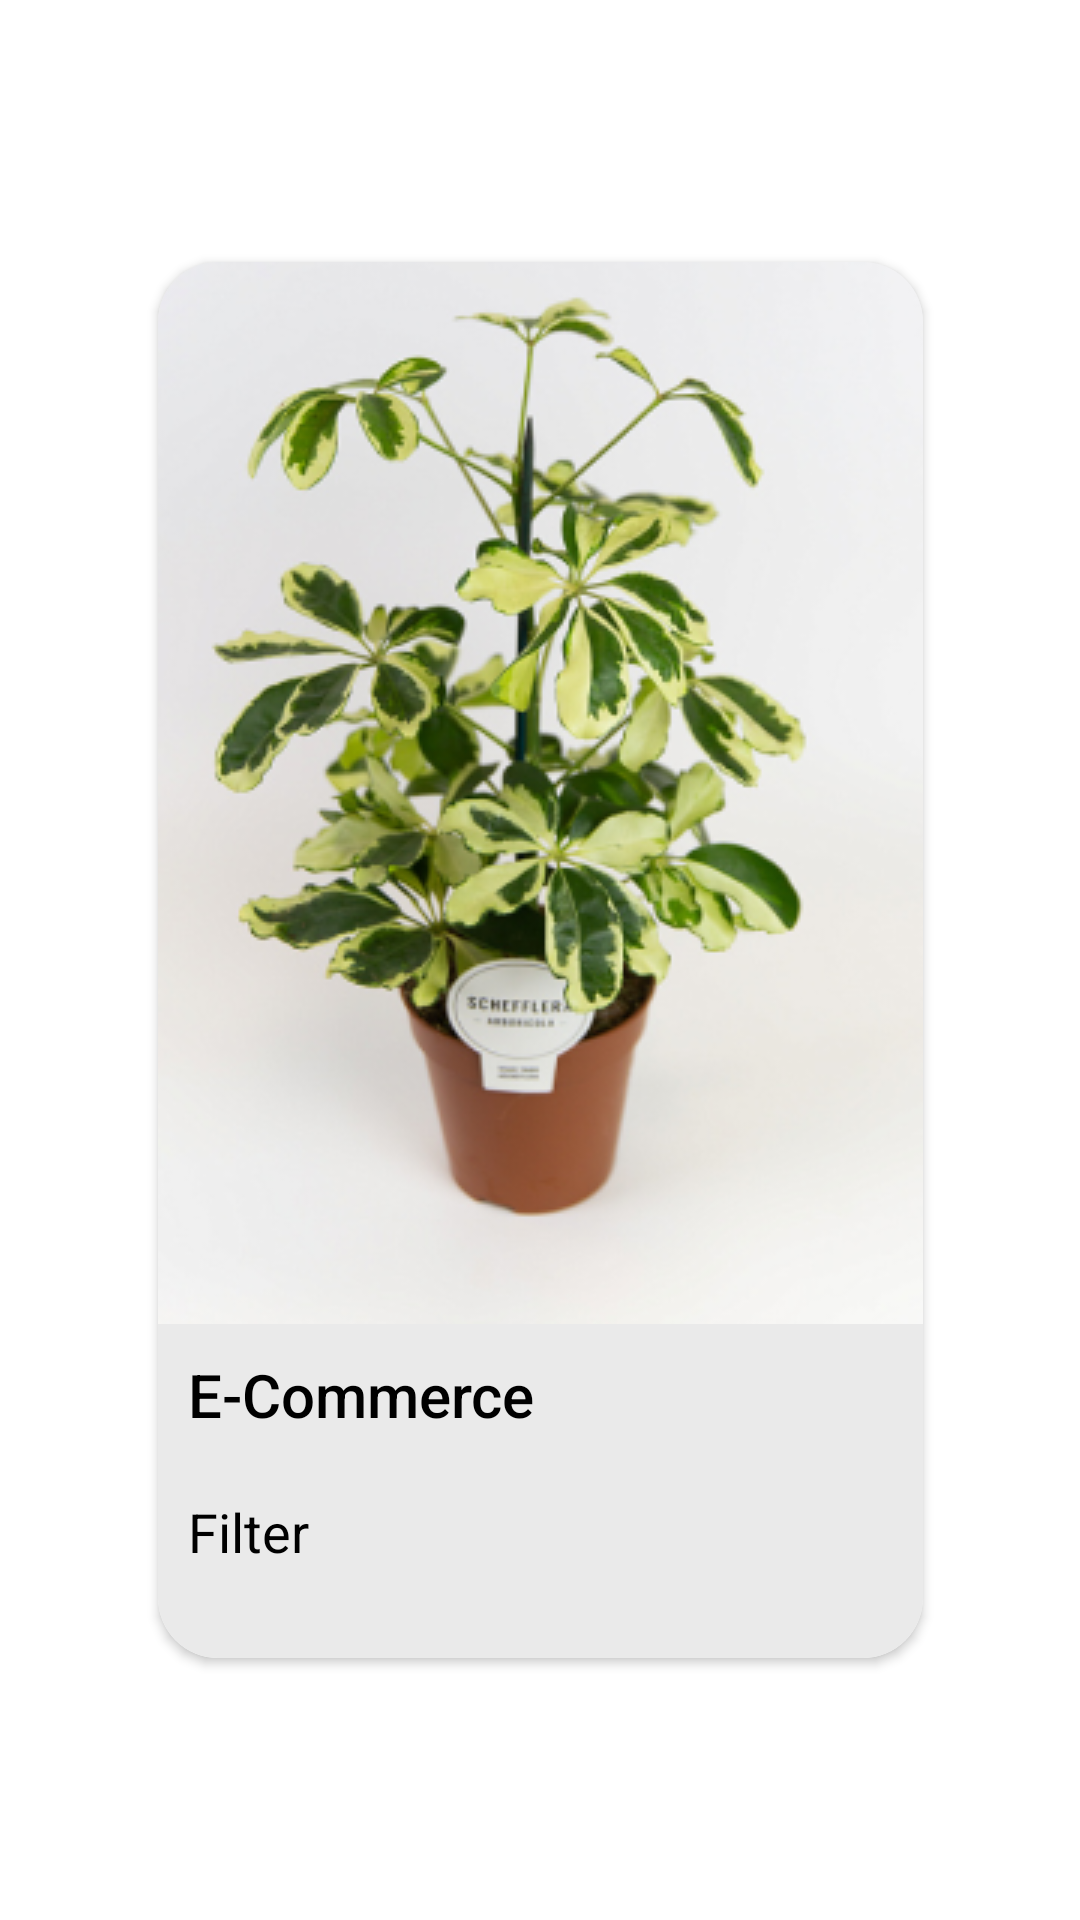

Produce the Android XML layout that renders to this screen, including the resource entries it uses.
<!-- AndroidManifest.xml: application theme Theme.ECommerce -->
<!-- res/layout/product_item.xml -->
<?xml version="1.0" encoding="utf-8"?>
<androidx.constraintlayout.widget.ConstraintLayout xmlns:android="http://schemas.android.com/apk/res/android"
    xmlns:app="http://schemas.android.com/apk/res-auto"
    xmlns:tools="http://schemas.android.com/tools"
    android:layout_marginEnd="28dp"
    android:layout_width="wrap_content"
    android:layout_height="wrap_content" >

    <androidx.cardview.widget.CardView
        android:id="@+id/cardView"
        android:layout_width="wrap_content"
        android:layout_height="wrap_content"
        app:cardCornerRadius="20dp"
        app:layout_constraintBottom_toBottomOf="parent"
        app:layout_constraintEnd_toEndOf="parent"
        app:layout_constraintStart_toStartOf="parent"
        app:layout_constraintTop_toTopOf="parent">

        <LinearLayout
            android:layout_width="match_parent"
            android:layout_height="match_parent"
            android:orientation="vertical"
            android:paddingBottom="20dp"
            android:background="@color/grey">

            <ImageView
                android:id="@+id/productImage"
                android:layout_width="wrap_content"
                android:layout_height="wrap_content"
                android:contentDescription="@string/product_image"
                app:srcCompat="@drawable/schefflera" />

            <TextView
                android:id="@+id/productTitle"
                android:layout_width="match_parent"
                android:layout_height="wrap_content"
                android:textColor="@color/black"
                android:fontFamily="sans-serif-medium"
                android:textSize="20sp"
                android:layout_margin="10dp"
                android:text="@string/app_name" />
            
            <LinearLayout
                android:layout_width="wrap_content"
                android:layout_height="wrap_content">

                <TextView
                    android:id="@+id/productPrice"
                    android:layout_width="match_parent"
                    android:layout_height="wrap_content"
                    android:textColor="@color/black"
                    android:fontFamily="sans-serif"
                    android:textSize="18sp"
                    android:layout_margin="10dp"
                    android:text="@string/filter" />

            </LinearLayout>
        </LinearLayout>
        
    </androidx.cardview.widget.CardView>


</androidx.constraintlayout.widget.ConstraintLayout>
<!-- resources referenced by this layout -->
<resources>
  <color name="black">#FF000000</color>
  <color name="grey">#EAEAEA</color>
  <!-- drawable schefflera: png bitmap (drawable, 133340 bytes) -->
  <string name="app_name">E-Commerce</string>
  <string name="filter">Filter</string>
  <string name="product_image">ProductImage</string>
  <style name="Theme.ECommerce" parent="Theme.MaterialComponents.DayNight.NoActionBar">
          
          <item name="colorPrimary">@color/purple_500</item>
          <item name="colorPrimaryVariant">@color/purple_700</item>
          <item name="colorOnPrimary">@color/white</item>
          
          <item name="colorSecondary">@color/teal_200</item>
          <item name="colorSecondaryVariant">@color/teal_700</item>
          <item name="colorOnSecondary">@color/black</item>
          
          <item name="android:statusBarColor" tools:targetApi="l">?attr/colorPrimaryVariant</item>
          
          
          <item name="windowNoTitle">true</item>
          <item name="android:windowFullscreen">true</item>
      </style>
  <color name="purple_500">#FF6200EE</color>
  <color name="purple_700">#FF3700B3</color>
  <color name="white">#FFFFFFFF</color>
  <color name="teal_200">#FF03DAC5</color>
  <color name="teal_700">#FF018786</color>
</resources>
